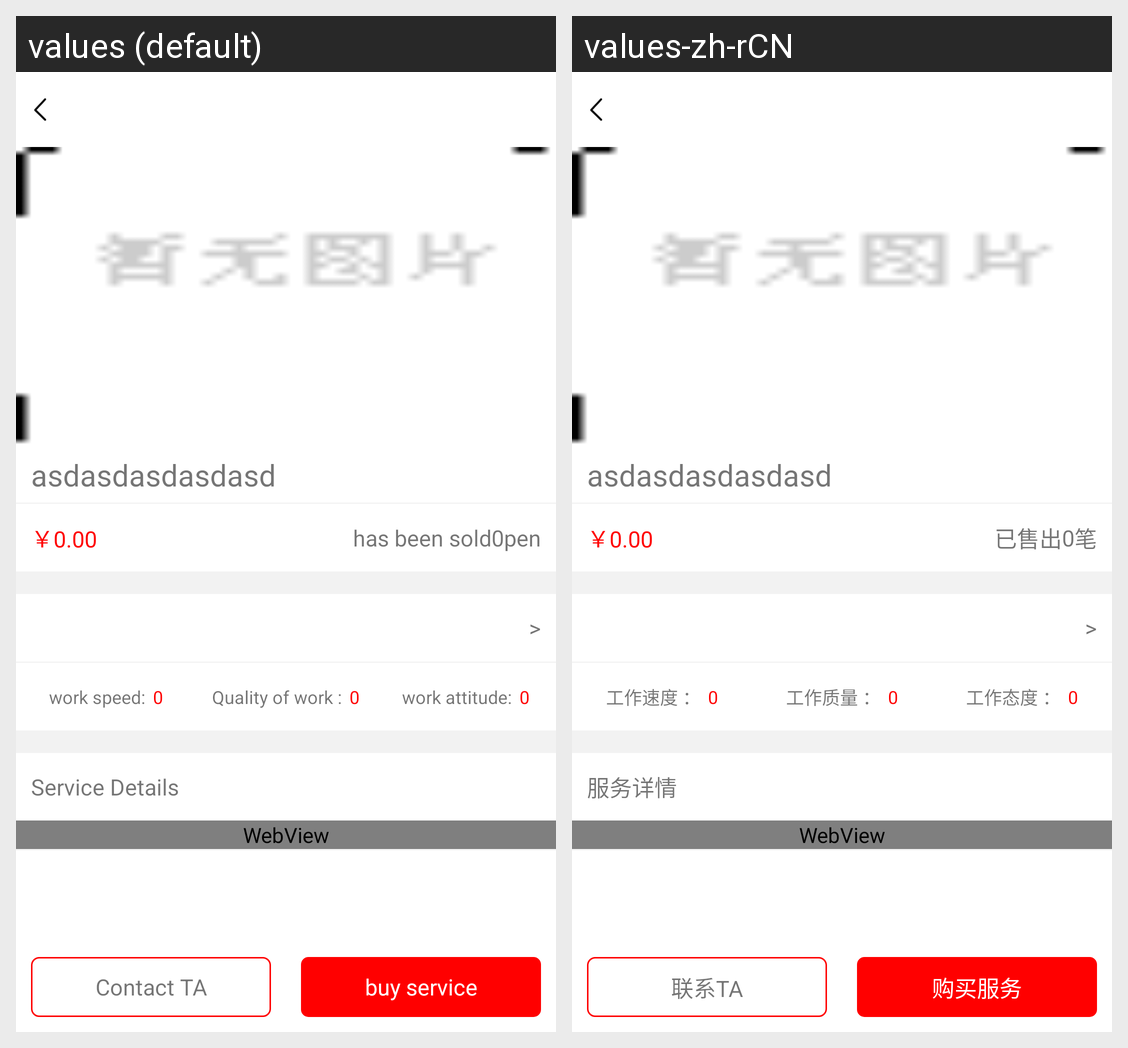

For this localized Android screen grid, give each drawn string resource with its value in every locale shown.
Android screen res/layout/activity_servicedetails.xml rendered under 2 locales, left to right: values (default), values-zh-rCN. Device: Nexus 5 (rendered at 1080×1920; each locale shown at half size, 540×960, under a caption strip naming it); theme Theme.MaterialComponents.DayNight.NoActionBar.
Strings drawn on this screen, with the default value and each locale's value (text and hints the layout hard-codes, and strings that could not be matched under every locale, appear in the picture but are not listed):

serviceprovidersa
  values: pen
  values-zh-rCN: 笔

alreadysold
  values: has been sold
  values-zh-rCN: 已售出

workspeed
  values: work speed:
  values-zh-rCN: 工作速度 ：

workquality
  values: Quality of work :
  values-zh-rCN: 工作质量 ：

workattitude
  values: work attitude:
  values-zh-rCN: 工作态度 ：

servicedetails
  values: Service Details
  values-zh-rCN: 服务详情

contactta
  values: Contact TA
  values-zh-rCN: 联系TA

buyservice
  values: buy service
  values-zh-rCN: 购买服务
